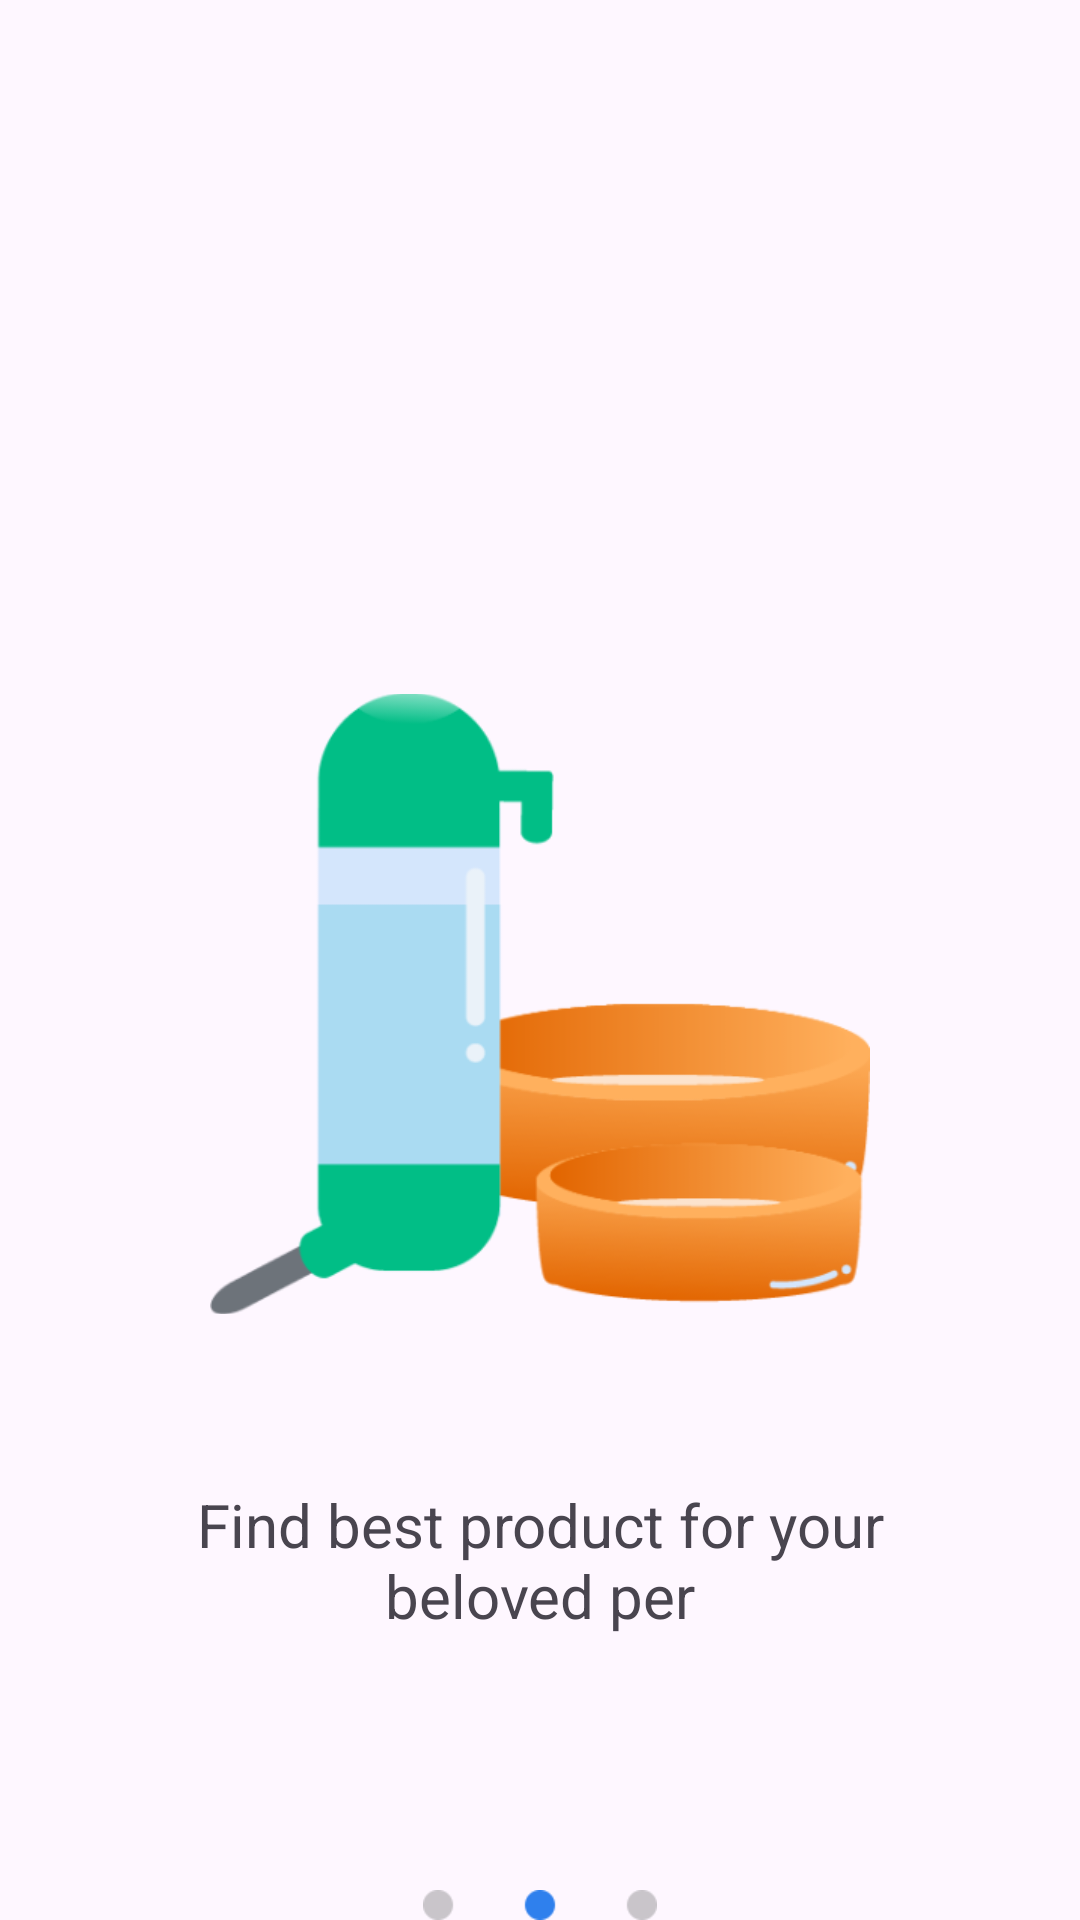

This screen was rendered from an Android layout file. Write that file and the resources it references.
<!-- AndroidManifest.xml: application theme Theme.Design.Light -->
<!-- res/layout/fragment_view2.xml -->
<?xml version="1.0" encoding="utf-8"?>
<FrameLayout xmlns:android="http://schemas.android.com/apk/res/android"
    xmlns:app="http://schemas.android.com/apk/res-auto"
    xmlns:tools="http://schemas.android.com/tools"
    android:layout_width="match_parent"
    android:layout_height="match_parent"
    tools:context=".LoginRegister.PreloadFragment.View2">

    
    <androidx.constraintlayout.widget.ConstraintLayout
        android:layout_width="match_parent"
        android:layout_height="match_parent">

        <LinearLayout
            android:id="@+id/linearLayout6"
            android:layout_width="match_parent"
            android:layout_height="match_parent"
            android:layout_gravity="center"
            android:gravity="center"
            android:orientation="vertical">

            <ImageView
                android:id="@+id/imageView"
                android:layout_width="220dp"
                android:layout_height="280dp"
                android:layout_marginStart="30dp"
                android:layout_marginTop="100dp"
                android:layout_marginEnd="30dp"
                android:src="@drawable/vessel" />

            <TextView
                android:layout_width="wrap_content"
                android:layout_height="wrap_content"
                android:layout_marginStart="30sp"
                android:layout_marginTop="20dp"
                android:layout_marginEnd="30sp"
                android:gravity="center"
                android:text="@string/preload_view2_text"
                android:textSize="20sp" />
        </LinearLayout>

        <ImageView
            android:id="@+id/imageView13"
            android:layout_width="wrap_content"
            android:layout_height="10dp"
            android:src="@drawable/choice_hint2"
            app:layout_constraintBottom_toBottomOf="@+id/linearLayout6"
            app:layout_constraintEnd_toEndOf="parent"
            app:layout_constraintStart_toStartOf="parent" />
    </androidx.constraintlayout.widget.ConstraintLayout>

</FrameLayout>
<!-- resources referenced by this layout -->
<resources>
  <!-- drawable choice_hint2: png bitmap (drawable, 391 bytes) -->
  <!-- drawable vessel: png bitmap (drawable, 27644 bytes) -->
  <string name="preload_view2_text">Find best product for your beloved per</string>
  <style name="Theme.Design.Light" parent="Base.Theme.Design.Light" />
  <style name="Base.Theme.Design.Light" parent="Theme.Material3.DayNight.NoActionBar">
          
          
      </style>
</resources>
